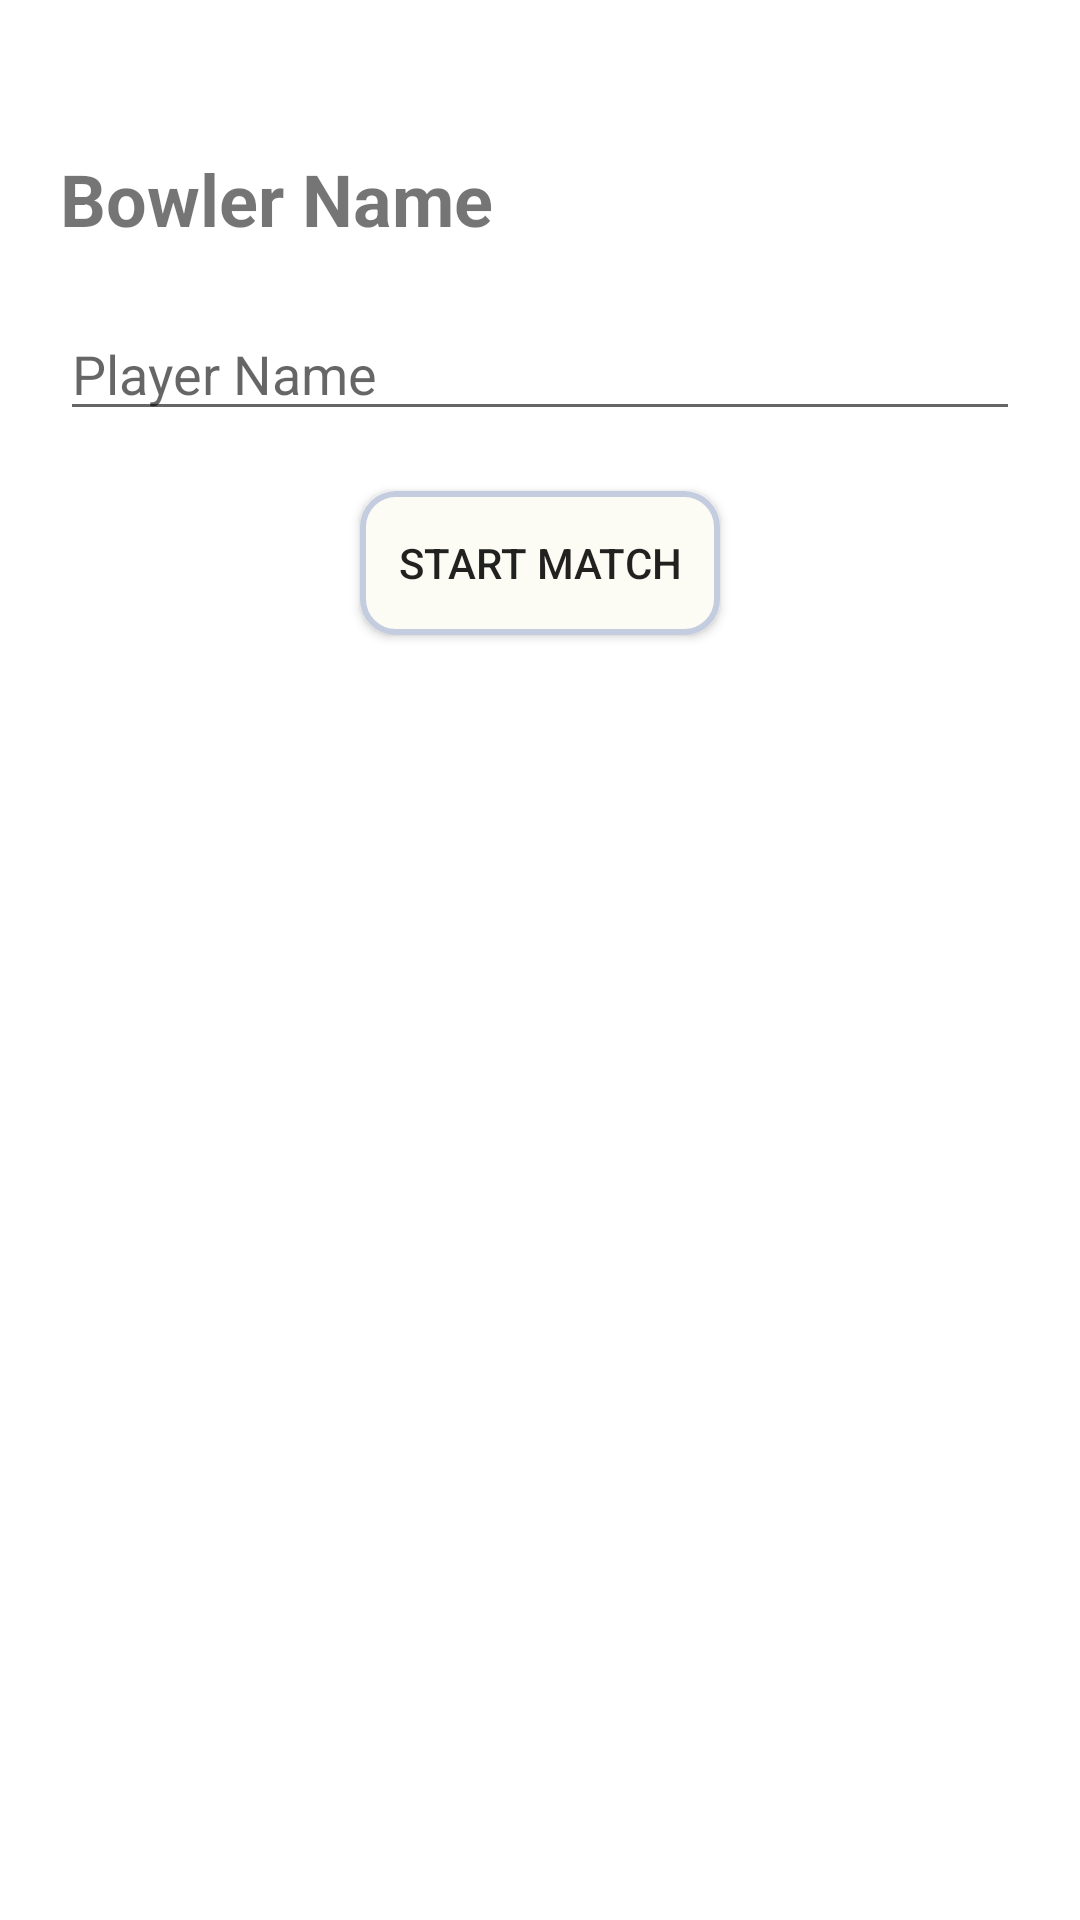

This screen was rendered from an Android layout file. Write that file and the resources it references.
<!-- AndroidManifest.xml: application theme Theme.CricAcad -->
<!-- res/layout/activity_bowler_select.xml -->
<?xml version="1.0" encoding="utf-8"?>
<LinearLayout xmlns:android="http://schemas.android.com/apk/res/android"
    xmlns:app="http://schemas.android.com/apk/res-auto"
    xmlns:tools="http://schemas.android.com/tools"
    android:layout_width="match_parent"
    android:layout_height="match_parent"
    tools:context=".BowlerSelect">

    <LinearLayout
        android:layout_width="match_parent"
        android:layout_height="match_parent"
        android:layout_marginStart="20dp"
        android:layout_marginEnd="20dp"
        android:orientation="vertical">

        <TextView
            android:id="@+id/textView19"
            android:layout_width="match_parent"
            android:layout_height="wrap_content"
            android:layout_marginTop="50dp"
            android:text="Bowler Name"
            android:textSize="24sp"
            android:textStyle="bold" />

        <EditText
            android:id="@+id/editTextText5"
            android:layout_width="match_parent"
            android:layout_height="wrap_content"
            android:layout_marginTop="20dp"
            android:ems="10"
            android:hint="Player Name"
            android:inputType="text" />

        <Button
            android:id="@+id/button4"
            android:layout_width="match_parent"
            android:layout_height="wrap_content"
            android:layout_marginStart="100dp"
            android:layout_marginTop="20dp"
            android:layout_marginEnd="100dp"
            android:background="@drawable/shape"
            android:text="Start Match" />
    </LinearLayout>
</LinearLayout>
<!-- resources referenced by this layout -->
<resources>
  <!-- drawable shape (drawable) -->
  <shape
      xmlns:android="http://schemas.android.com/apk/res/android"
      android:shape="rectangle"   >
  
      <solid
          android:color="#FCFBF4" >
      </solid>
  
      <stroke
          android:width="2dp"
          android:color="#C4CDE0" >
      </stroke>
  
      <padding
          android:left="5dp"
          android:top="5dp"
          android:right="5dp"
          android:bottom="5dp"    >
      </padding>
  
      <corners
          android:radius="11dp"   >
      </corners>
  
  </shape>
  <style name="Theme.CricAcad" parent="Theme.MaterialComponents.DayNight.DarkActionBar">
          
          <item name="colorPrimary">@color/purple_500</item>
          <item name="colorPrimaryVariant">@color/purple_700</item>
          <item name="colorOnPrimary">@color/white</item>
          
          <item name="colorSecondary">@color/teal_200</item>
          <item name="colorSecondaryVariant">@color/teal_700</item>
          <item name="colorOnSecondary">@color/black</item>
          
          <item name="android:statusBarColor">?attr/colorPrimaryVariant</item>
          
      </style>
  <!-- not gathered from this repository: default colours our renderer supplied (Android Studio template values) -->
  <color name="purple_500">#FF6200EE</color>
  <color name="purple_700">#FF3700B3</color>
  <color name="teal_200">#FF03DAC5</color>
  <color name="teal_700">#FF018786</color>
  <color name="black">#FF000000</color>
  <color name="white">#FFFFFFFF</color>
</resources>
